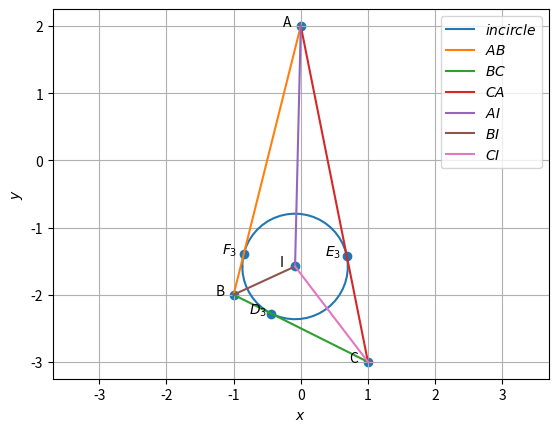

The matplotlib source for this figure:
import numpy as np
import matplotlib.pyplot as plt
import matplotlib.image as mping
#graph codes at line 250
#Orthogonal matrix
omat = np.array([[0,1],[-1,0]])

A = np.array([0, 2])
B = np.array([-1, -2])
C = np.array([1, -3])

#1.1.1
m1 = B-A
m2 = C-B
m3 = A-C
print("m=",m1,m2,m3)

#1.1.2
norm_m1 = np.linalg.norm(m1)
norm_m2 = np.linalg.norm(m2)
norm_m3 = np.linalg.norm(m3)
print(norm_m1,norm_m2,norm_m3)

#1.1.3
mat1 = np.array([[1,1,1],[A[0],B[0],C[0]],[A[1],B[1],C[1]]])
r1 = np.linalg.matrix_rank(mat1)
print("rank=",r1)

#1.1.4
print("parametric of AB form is x:",A,"+ k",m1)
print("parametric of BC form is x:",B,"+ k",m2)
print("parametric of CA form is x:",C,"+ k",m3)

#1.1.5
n1 = omat@m1
n2 = omat@m2
n3 = omat@m3
print("n=",n1,n2,n3)

#1.1.6
x = np.cross(m1,m2)
area = 0.5*(np.linalg.norm(x))
print("area=",area)

#1.1.7
dotA = (B-A)@(C-A).T
NormA = (np.linalg.norm(B-A))*(np.linalg.norm(C-A))
angle_A = np.degrees(np.arccos((dotA)/NormA))
dotB = (A-B)@(C-B).T
NormB = (np.linalg.norm(A-B))*(np.linalg.norm(C-B))
angle_B = np.degrees(np.arccos((dotB)/NormB))
dotC = (A-C)@(B-C).T
NormC = (np.linalg.norm(A-C))*(np.linalg.norm(B-C))
angle_C = np.degrees(np.arccos((dotC)/NormC))
print("angles=",angle_A,angle_B,angle_C)


#1.2.1
D = (B + C)/2
E = (A + C)/2
F = (A + B)/2
print("D,E,F =",D,E,F)

#1.2.2
m4 = D-A
m5 = E-B
m6 = F-C
n4 = omat@m4
n5 = omat@m5
n6 = omat@m6
print("m =",m4,m5,m6)
print("n =",n4,n5,n6)

#1.2.3
G=(A+B+C)/3
print("G =",G)

#1.2.4
norm_AG = np.linalg.norm(A-G)
norm_DG = np.linalg.norm(D-G)
norm_BG = np.linalg.norm(B-G)
norm_EG = np.linalg.norm(E-G)
norm_CG = np.linalg.norm(C-G)
norm_FG = np.linalg.norm(F-G)
print("AG,DG,BG,EG,CG,FG =",norm_AG,norm_DG,norm_BG,norm_EG,norm_CG,norm_FG)

#1.2.5
mat2 = np.array([[1,1,1],[A[0],D[0],G[0]],[A[1],D[1],G[1]]])
r2 = np.linalg.matrix_rank(mat2)
mat3 = np.array([[1,1,1],[B[0],E[0],G[0]],[B[1],E[1],G[1]]])
r3 = np.linalg.matrix_rank(mat3)
mat4 = np.array([[1,1,1],[C[0],F[0],G[0]],[C[1],F[1],G[1]]])
r4 = np.linalg.matrix_rank(mat4)
print("rank =",r2,r3,r4)

#1.2.7
AF = A-F
ED = E-D
print("AF,ED =",AF, ED)


#1.3.2
n7 = C-B
n8 = A-C
n9 = B-A
print("Altidudes normal =",n7,n8,n9)

#1.3.4
angles = np.array([angle_A,angle_B,angle_C])
angles = angles*np.pi/180
tan = np.tan(angles)
hx=(A[0]*tan[0]+B[0]*tan[1]+C[0]*tan[2])/(tan[0]+tan[1]+tan[2])
hy=(A[1]*tan[0]+B[1]*tan[1]+C[1]*tan[2])/(tan[0]+tan[1]+tan[2])
H = np.array([hx,hy])
print("H=",H)


#1.4.2
def ccircle_O(A,B,C):
  p = np.zeros(2)
  n1 = B-A
  p[0] = 0.5*(np.linalg.norm(A)**2-np.linalg.norm(B)**2)
  n2 = C-B
  p[1] = 0.5*(np.linalg.norm(B)**2-np.linalg.norm(C)**2)
  #Intersection
  N=np.block([[n1],[n2]])
  O=-np.linalg.solve(N,p)
  r = np.linalg.norm(A -O)
  return O
  
def ccircle_R(A,B,C):
  p = np.zeros(2)
  n1 = B-A
  p[0] = 0.5*(np.linalg.norm(A)**2-np.linalg.norm(B)**2)
  n2 = C-B
  p[1] = 0.5*(np.linalg.norm(B)**2-np.linalg.norm(C)**2)
  #Intersection
  N=np.block([[n1],[n2]])
  O=np.linalg.solve(N,p)
  r = np.linalg.norm(A +O)
  return r
O = ccircle_O(A,B,C)
print("circumcentre =",O)

#1.4.4
R = ccircle_R(A,B,C)
print("radius =",R)


#1.5.1
def dir_vec(A,B):
  return B-A

def norm_vec(A,B):
  return omat@dir_vec(A,B)
  
t = norm_vec(B,C) 
n10 = t/np.linalg.norm(t) #unit normal vector
t = norm_vec(C,A)
n11 = t/np.linalg.norm(t)
t = norm_vec(A,B)
n12 = t/np.linalg.norm(t)

m_a=norm_vec(n11,n12)
m_b=norm_vec(n10,n12)
m_c=norm_vec(n10,n11)
print("slopes of angular bis",m_a,m_b,m_c)

#1.5.2
def icircle(A,B,C):
  k1 = 1
  k2 = 1
  p = np.zeros(2)
  t = norm_vec(B,C)
  n1 = t/np.linalg.norm(t)
  t = norm_vec(C,A)
  n2 = t/np.linalg.norm(t)
  t = norm_vec(A,B)
  n3 = t/np.linalg.norm(t)
  p[0] = n1@B- k1*n2@C
  p[1] = n2@C- k2*n3@A
  #Intersection
  N=np.block([[n1 - k1 * n2],[ n2 - k2 * n3]])
  I=np.linalg.solve(N,p)
  r = n1@(I-B)
  return I,r
  
[I,i_r] = icircle(A,B,C)
print("incentre =",I)

#1.5.3
BA = A - B
CA = A - C
BC = B - C
IA = A - I
IB = B - I
IC = C - I

def angle_btw_vectors(v1, v2):
    dot_product = v1 @ v2
    norm = np.linalg.norm(v1) * np.linalg.norm(v2)
    angle = np.arccos(dot_product / norm)
    angle_in_deg = np.degrees(angle)
    return angle_in_deg

angle_BAI = angle_btw_vectors(BA, IA)
angle_CAI = angle_btw_vectors(CA, IA)
angle_ABI = angle_btw_vectors(BA, IB)
angle_CBI = angle_btw_vectors(BC, IB)
angle_BCI = angle_btw_vectors(BC, IC)
angle_ACI = angle_btw_vectors(CA, IC)
print("Angle BAI:", angle_BAI)
print("Angle CAI:", angle_CAI)
print("Angle ABI:", angle_ABI)
print("Angle CBI:", angle_CBI)
print("Angle BCI:", angle_BCI)
print("Angle ACI:", angle_ACI)

#1.5.6
t1 = norm_vec(B,C)
t2 = norm_vec(C,A)
t3 = norm_vec(A,B)

r1 = abs((t3@I) - (t3@A))/(np.linalg.norm(t3))   #r1 is distance between I and AB
r2 = abs((t2@I) - (t2@C))/(np.linalg.norm(t2))   #r2 is distance between I and AC
r3 = abs((t1@I) - (t1@C))/(np.linalg.norm(t1))   #r2 is distance between I and BC

print("Distance between I and AB is",r1)
print("Distance between I and AC is",r2)
print("Distance between I and BC is",r3)

#1.5.7
k2 = ((I-A)@(A-B))/((A-B)@(A-B))
k1 = ((I-A)@(A-C))/((A-C)@(A-C))
k3 = ((I-B)@(B-C))/((B-C)@(B-C))
E3 = A+(k1*(A-C))
F3 = A+(k2*(A-B))
D3 = B+(k3*(B-C))
print("E3 = ",E3)
print("F3 = ",F3)
print("D3 = ",D3)










#graph withn triangle only
def line_gen(A,B):
  len =10
  dim = A.shape[0]
  x_AB = np.zeros((dim,len))
  lam_1 = np.linspace(0,1,len)
  for i in range(len):
    temp1 = A + lam_1[i]*(B-A)
    x_AB[:,i]= temp1.T
  return x_AB

def circ_gen(O,r):
	len = 50
	theta = np.linspace(0,2*np.pi,len)
	x_circ = np.zeros((2,len))
	x_circ[0,:] = r*np.cos(theta)
	x_circ[1,:] = r*np.sin(theta)
	x_circ = (x_circ.T + O).T
	return x_circ

x_AB = line_gen(A,B)
x_BC = line_gen(B,C)
x_CA = line_gen(C,A)

plt.plot(x_AB[0,:],x_AB[1,:],label='$AB$')
plt.plot(x_BC[0,:],x_BC[1,:],label='$BC$')
plt.plot(x_CA[0,:],x_CA[1,:],label='$CA$')

A1 = A.reshape(-1,1)
B1 = B.reshape(-1,1)
C1 = C.reshape(-1,1)

tri_coords = np.block([[A1,B1,C1]])
plt.scatter(tri_coords[0,:], tri_coords[1,:])
vert_labels = ['A','B','C']
for i, txt in enumerate(vert_labels):
    plt.annotate(txt, # this is the text
                 (tri_coords[0,i], tri_coords[1,i]), # this is the point to label
                 textcoords="offset points", # how to position the text
                 xytext=(0,10), # distance from text to points (x,y)
                 ha='center') # horizontal alignment can be left, right or center

plt.xlabel('$x$')
plt.ylabel('$y$')
plt.legend(loc='best')
plt.grid() # minor
plt.axis('equal')
plt.savefig("triangle.png")
plt.clf()

#graph with centroids
x_AB = line_gen(A,B)
x_BC = line_gen(B,C)
x_CA = line_gen(C,A)
x_AD = line_gen(A,D)
x_BE = line_gen(B,E)
x_CF = line_gen(C,F)

plt.plot(x_AB[0,:],x_AB[1,:],label='$AB$')
plt.plot(x_BC[0,:],x_BC[1,:],label='$BC$')
plt.plot(x_CA[0,:],x_CA[1,:],label='$CA$')
plt.plot(x_AD[0,:],x_AD[1,:],label='$AD$')
plt.plot(x_BE[0,:],x_BE[1,:],label='$BE$')
plt.plot(x_CF[0,:],x_CF[1,:],label='$CF$')

D1 = D.reshape(-1,1)
E1 = E.reshape(-1,1)
F1 = F.reshape(-1,1)
G1 = G.reshape(-1,1)

tri_coords = np.block([[A1,B1,C1,D1,E1,F1,G1]])
plt.scatter(tri_coords[0,:], tri_coords[1,:])
vert_labels = ['A','B','C','D','E','F','G']
for i, txt in enumerate(vert_labels):
    plt.annotate(txt, # this is the text
                 (tri_coords[0,i], tri_coords[1,i]), # this is the point to label
                 textcoords="offset points", # how to position the text
                 xytext=(0,10), # distance from text to points (x,y)
                 ha='center') # horizontal alignment can be left, right or center

plt.xlabel('$x$')
plt.ylabel('$y$')
plt.legend(loc='best')
plt.axis('equal')
plt.grid() # minor
plt.savefig("centroid.png")
plt.clf()

#graph with altitudes
def alt_foot(A,B,C):
  m = B-C
  n = np.matmul(omat,m) 
  N=np.vstack((m,n))
  p = np.zeros(2)
  p[0] = m@A 
  p[1] = n@B
  #Intersection
  P=np.linalg.inv(N.T)@p
  return P
  
D1= alt_foot(A,B,C)
E1= alt_foot(B,C,A)
F1= alt_foot(C,A,B)

x_AB = line_gen(A,B)
x_BC = line_gen(B,C)
x_CA = line_gen(C,A)
x_AD = line_gen(A,D1)
x_BE = line_gen(B,E1)
x_CF = line_gen(C,F1)

plt.plot(x_AB[0,:],x_AB[1,:],label='$AB$')
plt.plot(x_BC[0,:],x_BC[1,:],label='$BC$')
plt.plot(x_CA[0,:],x_CA[1,:],label='$CA$')
plt.plot(x_AD[0,:],x_AD[1,:],label='$AD$')
plt.plot(x_BE[0,:],x_BE[1,:],label='$BE$')
plt.plot(x_CF[0,:],x_CF[1,:],label='$CF$')

D1 = D1.reshape(-1,1)
E1 = E1.reshape(-1,1)
F1 = F1.reshape(-1,1)
H1 = H.reshape(-1,1)

tri_coords = np.block([[A1,B1,C1,D1,E1,F1,H1]])
plt.scatter(tri_coords[0,:], tri_coords[1,:])
vert_labels = ['A','B','C','D','E','F','H']
for i, txt in enumerate(vert_labels):
    plt.annotate(txt, # this is the text
                 (tri_coords[0,i], tri_coords[1,i]), # this is the point to label
                 textcoords="offset points", # how to position the text
                 xytext=(0,10), # distance from text to points (x,y)
                 ha='center') # horizontal alignment can be left, right or center

plt.xlabel('$x$')
plt.ylabel('$y$')
plt.legend(loc='best')
plt.axis('equal')
plt.grid() # minor
plt.savefig("altitude.png")
plt.clf()


#graph with circumcentre
x_AB = line_gen(A,B)
x_BC = line_gen(B,C)
x_CA = line_gen(C,A)
x_OD = line_gen(O,D)
x_OE = line_gen(O,E)
x_OF = line_gen(O,F)
x_ccirc= circ_gen(O,R)

plt.plot(x_ccirc[0,:],x_ccirc[1,:],label='$circumcircle$')
plt.plot(x_AB[0,:],x_AB[1,:],label='$AB$')
plt.plot(x_BC[0,:],x_BC[1,:],label='$BC$')
plt.plot(x_CA[0,:],x_CA[1,:],label='$CA$')
plt.plot(x_OD[0,:],x_OD[1,:],label='$OD$')
plt.plot(x_OE[0,:],x_OE[1,:],label='$OE$')
plt.plot(x_OF[0,:],x_OF[1,:],label='$OF$')

D1 = D.reshape(-1,1)
E1 = E.reshape(-1,1)
F1 = F.reshape(-1,1)
O1 = O.reshape(-1,1)

tri_coords = np.block([[A1,B1,C1,D1,E1,F1,O1]])
plt.scatter(tri_coords[0,:], tri_coords[1,:])
vert_labels = ['A','B','C','D','E','F','O']
for i, txt in enumerate(vert_labels):
    plt.annotate(txt, # this is the text
                 (tri_coords[0,i], tri_coords[1,i]), # this is the point to label
                 textcoords="offset points", # how to position the text
                 xytext=(0,10), # distance from text to points (x,y)
                 ha='center') # horizontal alignment can be left, right or center

plt.xlabel('$x$')
plt.ylabel('$y$')
plt.legend(loc='best')
plt.axis('equal')
plt.grid() # minor
plt.savefig("circumcircle.png")
plt.clf()

#graph with incircle
incircle=circ_gen(I,i_r)
plt.plot(incircle[0,:],incircle[1,:],label='$incircle$')
x_AB = line_gen(A,B)
x_BC = line_gen(B,C)
x_CA = line_gen(C,A)
x_AI = line_gen(A,I)
x_BI = line_gen(B,I)
x_CI = line_gen(C,I)
#Plotting all lines
plt.plot(x_AB[0,:],x_AB[1,:],label='$AB$')
plt.plot(x_BC[0,:],x_BC[1,:],label='$BC$')
plt.plot(x_CA[0,:],x_CA[1,:],label='$CA$')
plt.plot(x_AI[0,:],x_AI[1,:],label='$AI$')
plt.plot(x_BI[0,:],x_BI[1,:],label='$BI$')
plt.plot(x_CI[0,:],x_CI[1,:],label='$CI$')

A = A.reshape(-1,1)
B = B.reshape(-1,1)
C = C.reshape(-1,1)
D3 = D3.reshape(-1,1)
E3 = E3.reshape(-1,1)
F3 = F3.reshape(-1,1)
I = I.reshape(-1,1)
tri_coords = np.block([[A,B,C,D3,E3,F3,I]])
plt.scatter(tri_coords[0,:], tri_coords[1,:])
vert_labels = ['A','B','C','$D_3$','$E_3$','$F_3$','I']
for i, txt in enumerate(vert_labels):
    plt.annotate(txt, # this is the text
                 (tri_coords[0,i], tri_coords[1,i]), # this is the point to label
                 textcoords="offset points", # how to position the text
                 xytext=(-10,0), # distance from text to points (x,y)
                 ha='center') # horizontal alignment can be left, right or center

plt.xlabel('$x$')
plt.ylabel('$y$')
plt.legend(loc='best')
plt.grid() # minor
plt.axis('equal')
plt.savefig("incircle.png")
